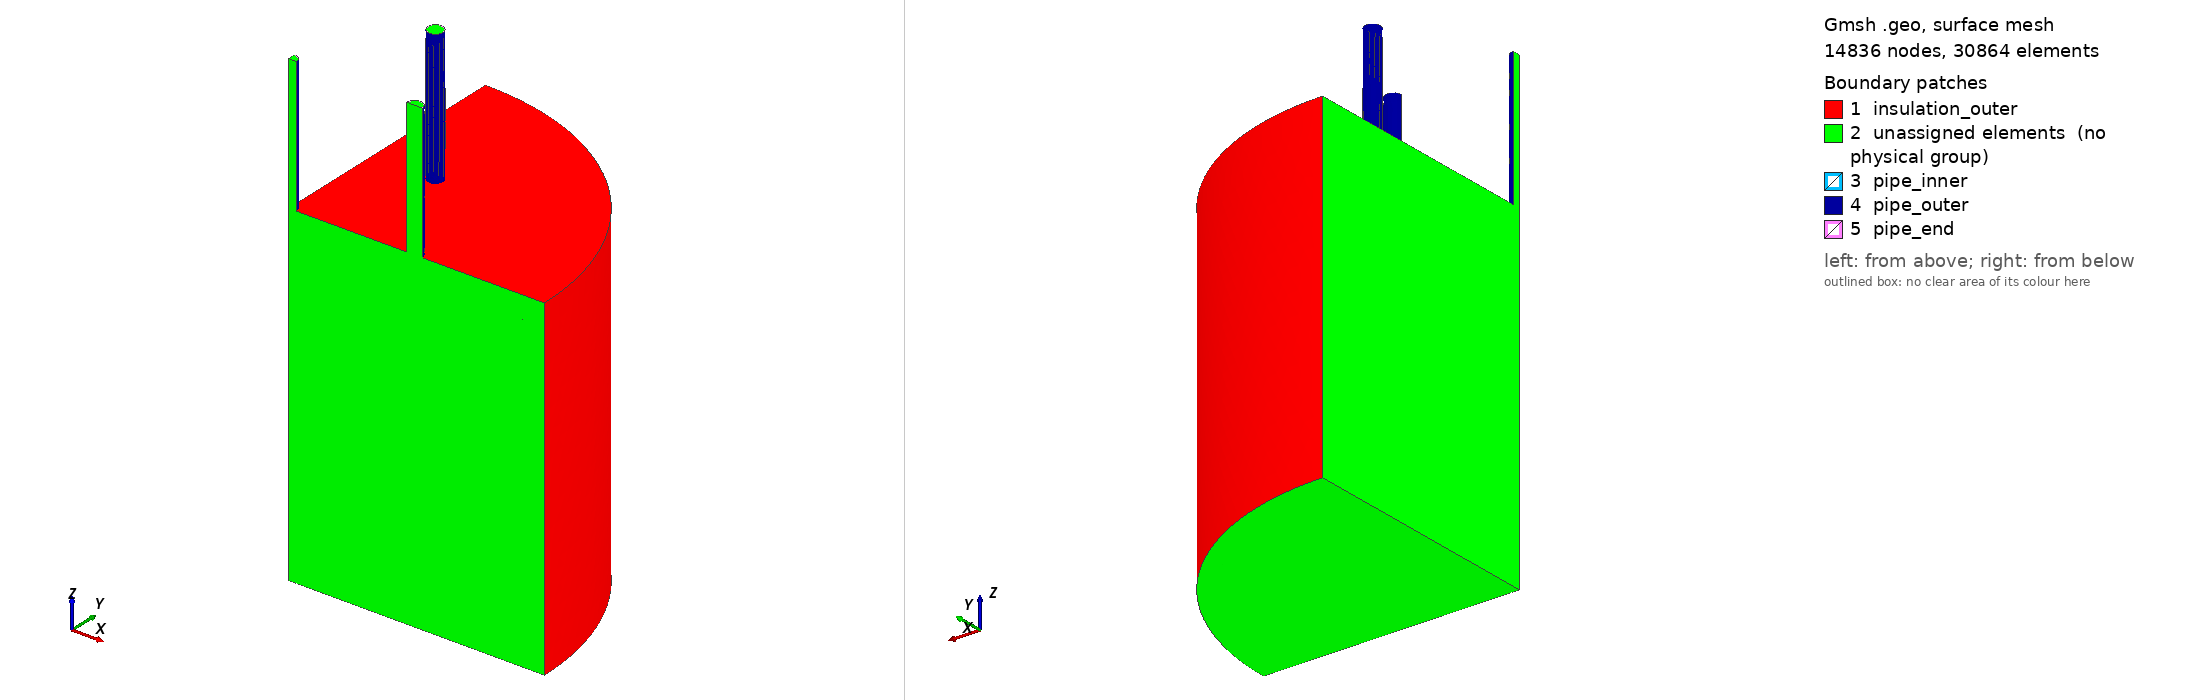

Gmsh geometry script, surface-meshed: 14836 nodes, 30864 surface elements. Boundary patches (legend numbers): 1 insulation_outer, 2 unassigned elements (no physical group), 3 pipe_inner, 4 pipe_outer, 5 pipe_end. Left view from above one corner, right view from below the opposite corner. Legend entries are the model's physical surfaces; 'unassigned elements' are surfaces in no physical group. The drawing asked Gmsh for element sizes between 1% and 20% of the model's largest extent; the script's own settings can give other sizes.

=== Tvp.geo (drawn) ===
SetFactory("OpenCASCADE");

// Quarter symmetry is used (and so we only mesh 2 out of 4 coil turns)
// Unit: mm

// Storage medium (graphite foam and PCM)
medium_H = 1000; // height
medium_R = 371.475; // radius

// Heat transfer pipe, DN 20, schedule 10
pipe_H = 1500; // height
pipe_Ro = 25.4/2; // outer radius
pipe_Ri = 23/2; // inner radius
pipe_t = pipe_Ro-pipe_Ri; // thickness
pipe_Rh = 200; // Hexagon radius for pipe arrangement

// Container, basically a fat pipe
// 30 inch, standard
container_H = medium_H; // height
container_t = 9.525; // thickness

// Insulation
insul_t = 25.4; // thickness

// Total radius
R = medium_R + container_t + insul_t;

// Induction coils
n_coil = 10; // number of coils
coil_R = R + 5; // coil turns radius, assuming a 5 mm gap
coil_w = 50; // coil cross section width
coil_t = 4; // coil cross section thickness
coil_L = 1050; // span of n coil turns
coil_S = (coil_L - n_coil * coil_w) / (n_coil - 1);
coil_npts = 20; // number of points along the coil extrusion path

// Control volume (for EM)
air_H = pipe_H; // height
air_R = coil_R + 100; // radius

// Medium + container + insulation
Cylinder(1) = {0, 0, 0, 0, 0, medium_H/2+container_t+insul_t, medium_R+container_t+insul_t, Pi/2};
Cylinder(2) = {0, 0, 0, 0, 0, medium_H/2+container_t, medium_R+container_t, Pi/2};
Cylinder(3) = {0, 0, 0, 0, 0, medium_H/2, medium_R, Pi/2};

// Center pipe
Cylinder(4) = {0, 0, 0, 0, 0, pipe_H/2, pipe_Ro, Pi/2};
Cylinder(5) = {0, 0, 0, 0, 0, pipe_H/2, pipe_Ri, Pi/2};

// Other pipes
Cylinder(6) = {pipe_Rh*Cos(Pi/3), pipe_Rh*Sin(Pi/3), 0, 0, 0, pipe_H/2, pipe_Ro};
Cylinder(7) = {pipe_Rh*Cos(Pi/3), pipe_Rh*Sin(Pi/3), 0, 0, 0, pipe_H/2, pipe_Ri};
Cylinder(8) = {pipe_Rh, 0, 0, 0, 0, pipe_H/2, pipe_Ro, Pi};
Cylinder(9) = {pipe_Rh, 0, 0, 0, 0, pipe_H/2, pipe_Ri, Pi};

v() = BooleanFragments{ Volume{1}; Delete; }{ Volume{2:9}; Delete; };

// Mesh size
MeshSize{ PointsOf{ Volume{1}; } } = 20;
MeshSize{ PointsOf{ Volume{5}; } } = 20;
MeshSize{ PointsOf{ Volume{12}; } } = 25;
MeshSize{ PointsOf{ Volume{2, 3, 4, 7, 9, 11, 14, 16, 18, 22, 24, 26}; } } = 8;
MeshSize{ PointsOf{ Volume{6, 8, 10, 13, 15, 17, 19, 20, 21, 23, 25, 27}; } } = 8;

// Groups
Physical Volume("insulation") = {1};
Physical Volume("container") = {5};
Physical Volume("medium") = {12};
Physical Volume("pipe") = {2, 3, 4, 7, 9, 11, 14, 16, 18, 22, 24, 26};
Physical Volume("htf") = {6, 8, 10, 13, 15, 17, 19, 20, 21, 23, 25, 27};
Physical Surface("insulation_outer") = {1, 2};
Physical Surface("pipe_outer") = {85, 93, 97};
Physical Surface("pipe_inner") = {101, 14, 39, 65, 89, 19, 47, 72, 95, 23, 52, 76};
Physical Surface("pipe_end") = {88, 94, 100};
